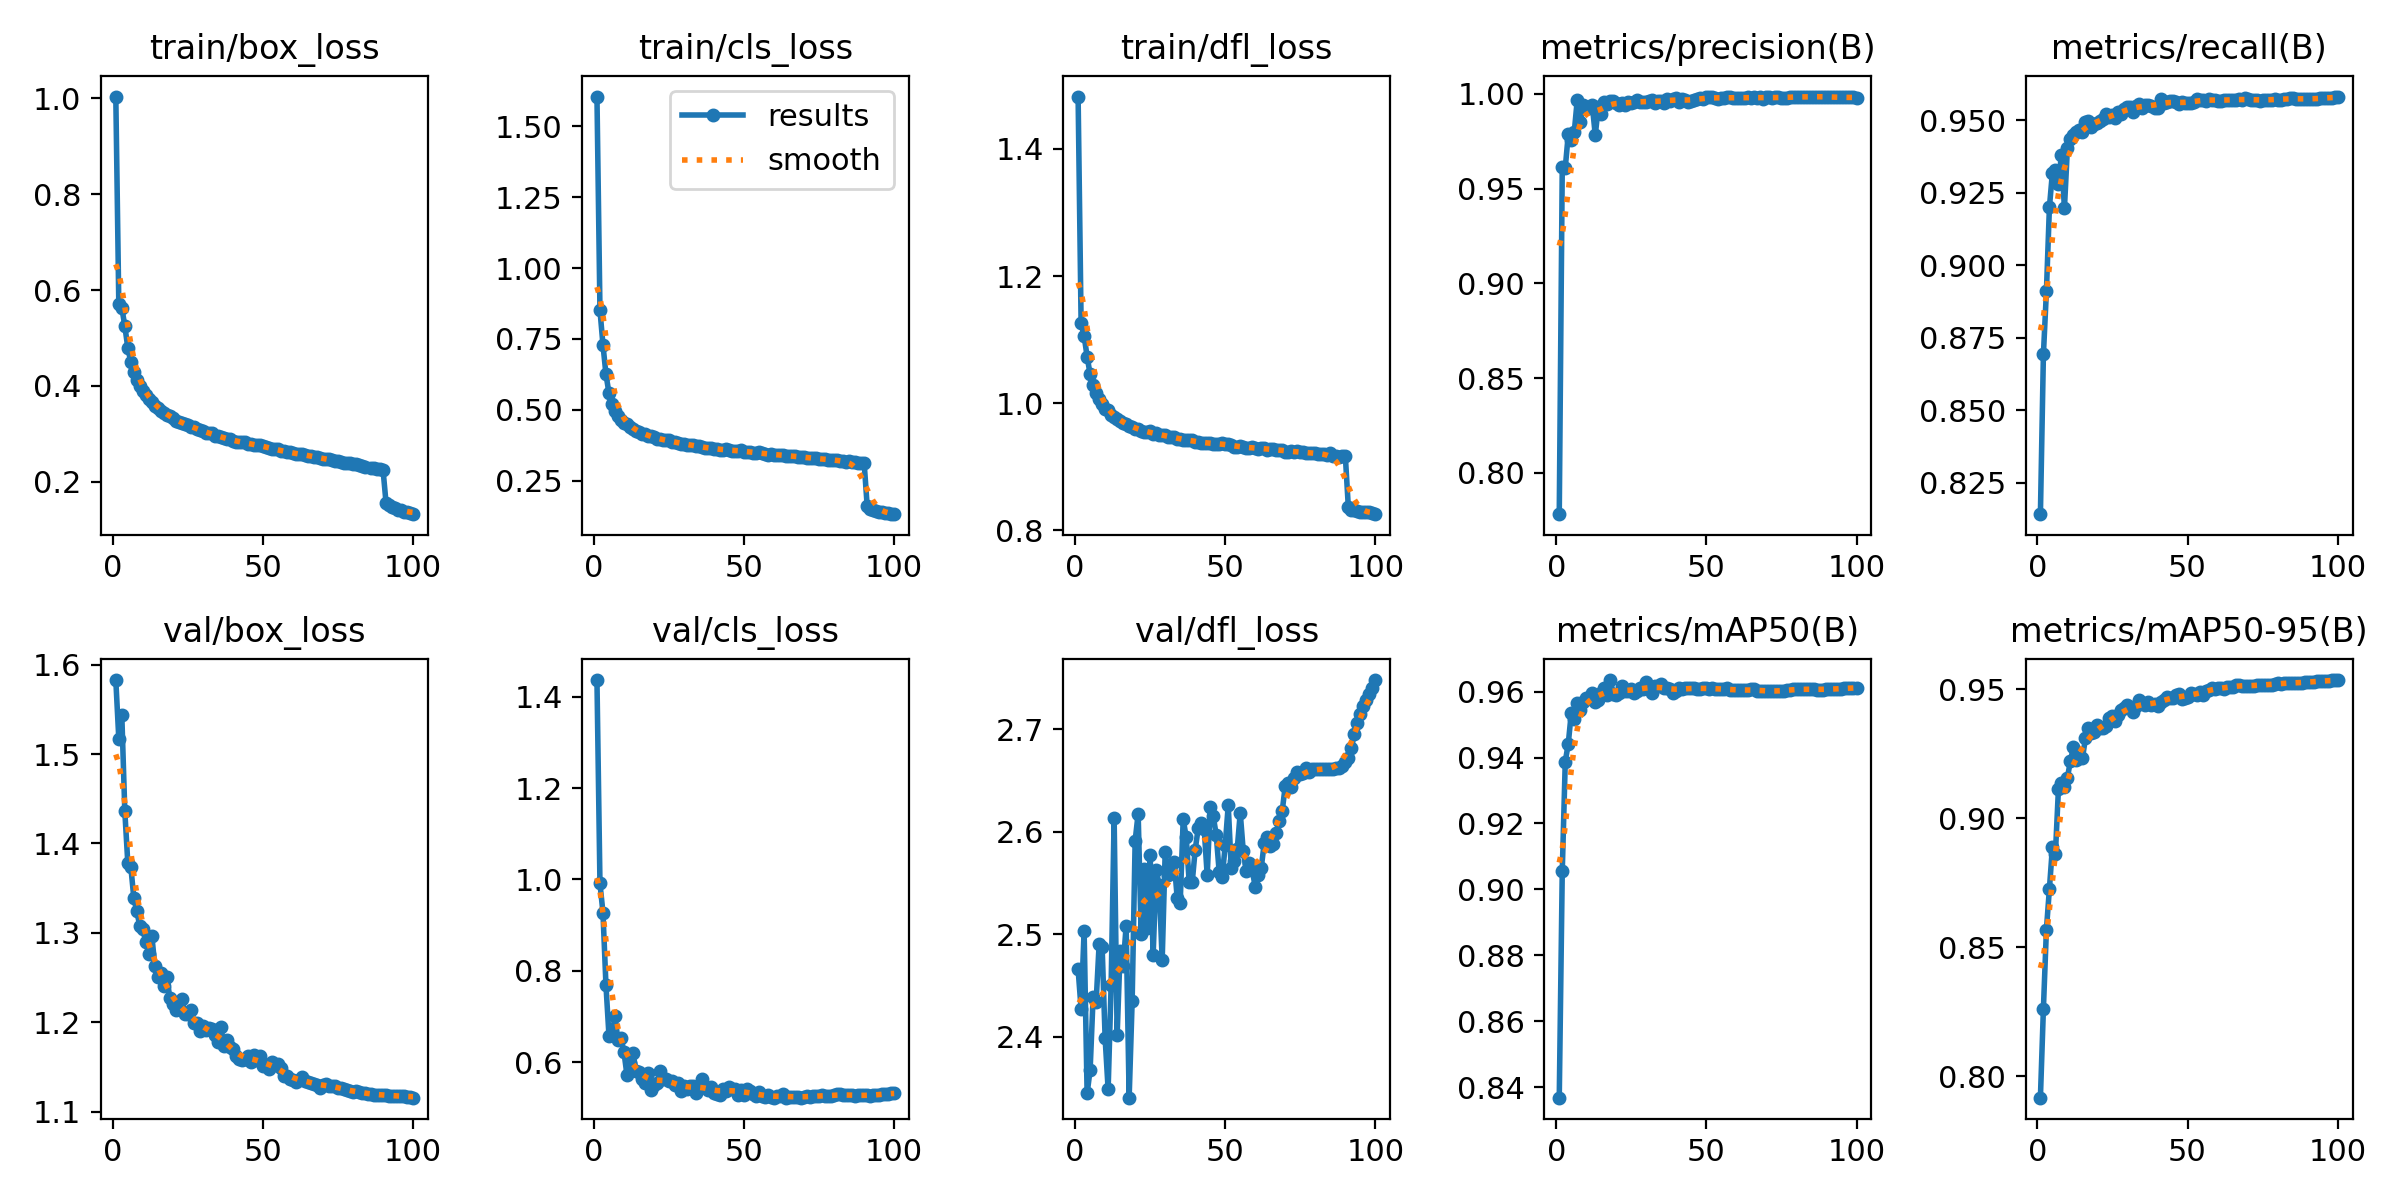

Source data for this figure (header and first rows):
epoch, train/box_loss, train/cls_loss, train/dfl_loss, metrics/precision(B), metrics/recall(B), metrics/mAP50(B), metrics/mAP50-95(B), val/box_loss, val/cls_loss, val/dfl_loss, lr/pg0, lr/pg1, lr/pg2
1, 1.004, 1.605, 1.482, 0.7782, 0.8142, 0.8369, 0.7917, 1.583, 1.436, 2.466, 0.003329, 0.003329, 0.003329
2, 0.5707, 0.8518, 1.126, 0.9612, 0.8693, 0.9055, 0.8263, 1.517, 0.9912, 2.427, 0.006596, 0.006596, 0.006596
3, 0.5634, 0.7288, 1.106, 0.961, 0.8909, 0.9388, 0.8569, 1.544, 0.9275, 2.503, 0.009798, 0.009798, 0.009798
4, 0.5249, 0.625, 1.073, 0.9786, 0.9199, 0.9442, 0.8727, 1.436, 0.7681, 2.345, 0.009703, 0.009703, 0.009703
5, 0.4793, 0.5582, 1.046, 0.9758, 0.9319, 0.9535, 0.8888, 1.378, 0.6581, 2.367, 0.009703, 0.009703, 0.009703
6, 0.4496, 0.5196, 1.028, 0.98, 0.9326, 0.9516, 0.8864, 1.374, 0.659, 2.439, 0.009604, 0.009604, 0.009604
7, 0.4285, 0.497, 1.016, 0.9969, 0.928, 0.9564, 0.9113, 1.339, 0.7008, 2.433, 0.009505, 0.009505, 0.009505
8, 0.4126, 0.4789, 1.006, 0.9852, 0.9381, 0.9545, 0.9136, 1.324, 0.648, 2.49, 0.009406, 0.009406, 0.009406
9, 0.3992, 0.465, 0.9982, 0.9943, 0.9196, 0.9568, 0.9122, 1.308, 0.654, 2.488, 0.009307, 0.009307, 0.009307
10, 0.3887, 0.4543, 0.9909, 0.9932, 0.9404, 0.958, 0.9158, 1.304, 0.6217, 2.398, 0.009208, 0.009208, 0.009208
11, 0.3807, 0.449, 0.9887, 0.9925, 0.9435, 0.958, 0.9223, 1.29, 0.5716, 2.348, 0.009109, 0.009109, 0.009109
12, 0.3726, 0.4385, 0.9818, 0.9941, 0.9448, 0.9596, 0.9276, 1.277, 0.5973, 2.45, 0.00901, 0.00901, 0.00901
13, 0.3668, 0.4325, 0.9786, 0.9782, 0.9458, 0.9568, 0.9226, 1.297, 0.6208, 2.613, 0.008911, 0.008911, 0.008911
14, 0.3588, 0.4254, 0.9752, 0.9932, 0.9466, 0.9575, 0.9235, 1.263, 0.5809, 2.401, 0.008812, 0.008812, 0.008812
15, 0.3538, 0.4199, 0.9721, 0.9892, 0.946, 0.9595, 0.9233, 1.251, 0.5793, 2.484, 0.008713, 0.008713, 0.008713
16, 0.3482, 0.4132, 0.9689, 0.9957, 0.9493, 0.9611, 0.9311, 1.256, 0.5625, 2.469, 0.008614, 0.008614, 0.008614
17, 0.3436, 0.4133, 0.967, 0.9949, 0.9496, 0.959, 0.9349, 1.24, 0.5535, 2.508, 0.008515, 0.008515, 0.008515
18, 0.3385, 0.4071, 0.9645, 0.9964, 0.9476, 0.9635, 0.9332, 1.251, 0.5772, 2.34, 0.008416, 0.008416, 0.008416
19, 0.3364, 0.4055, 0.9634, 0.9965, 0.9487, 0.9593, 0.9337, 1.227, 0.5399, 2.435, 0.008317, 0.008317, 0.008317
20, 0.3325, 0.4019, 0.9595, 0.9954, 0.9491, 0.959, 0.9364, 1.22, 0.5507, 2.591, 0.008218, 0.008218, 0.008218
21, 0.3278, 0.398, 0.9592, 0.9939, 0.9496, 0.9596, 0.9349, 1.214, 0.5553, 2.618, 0.008119, 0.008119, 0.008119
22, 0.3253, 0.3954, 0.957, 0.9953, 0.9505, 0.9616, 0.935, 1.215, 0.5797, 2.5, 0.00802, 0.00802, 0.00802
23, 0.3225, 0.3929, 0.9552, 0.9944, 0.9519, 0.9602, 0.9357, 1.226, 0.5626, 2.564, 0.007921, 0.007921, 0.007921
24, 0.32, 0.3913, 0.955, 0.996, 0.951, 0.9603, 0.9391, 1.21, 0.5634, 2.506, 0.007822, 0.007822, 0.007822
25, 0.3189, 0.3922, 0.956, 0.995, 0.9517, 0.9608, 0.9395, 1.21, 0.559, 2.577, 0.007723, 0.007723, 0.007723
26, 0.3152, 0.3857, 0.951, 0.9957, 0.9508, 0.9595, 0.9377, 1.214, 0.5583, 2.48, 0.007624, 0.007624, 0.007624
27, 0.3138, 0.3874, 0.9526, 0.9966, 0.9527, 0.9602, 0.9403, 1.199, 0.5499, 2.562, 0.007525, 0.007525, 0.007525
28, 0.31, 0.3835, 0.9504, 0.9957, 0.9521, 0.9612, 0.9419, 1.199, 0.5547, 2.548, 0.007426, 0.007426, 0.007426
29, 0.3076, 0.3803, 0.9493, 0.9959, 0.9536, 0.9607, 0.9427, 1.191, 0.536, 2.474, 0.007327, 0.007327, 0.007327
30, 0.3059, 0.3785, 0.9498, 0.9956, 0.9546, 0.9629, 0.944, 1.196, 0.5489, 2.58, 0.007228, 0.007228, 0.007228
31, 0.3025, 0.3761, 0.9471, 0.9965, 0.9546, 0.9612, 0.9426, 1.191, 0.5421, 2.557, 0.007129, 0.007129, 0.007129
32, 0.3016, 0.3765, 0.9471, 0.9967, 0.9527, 0.9597, 0.9412, 1.194, 0.5474, 2.567, 0.00703, 0.00703, 0.00703
33, 0.3012, 0.3749, 0.9472, 0.9955, 0.955, 0.9617, 0.9436, 1.192, 0.5489, 2.571, 0.006931, 0.006931, 0.006931
34, 0.2963, 0.371, 0.9437, 0.996, 0.9556, 0.9616, 0.9459, 1.186, 0.5332, 2.535, 0.006832, 0.006832, 0.006832
35, 0.295, 0.3712, 0.9439, 0.9964, 0.9542, 0.9624, 0.9447, 1.178, 0.5445, 2.531, 0.006733, 0.006733, 0.006733
36, 0.2928, 0.3666, 0.9427, 0.9953, 0.955, 0.9611, 0.944, 1.194, 0.5626, 2.612, 0.006634, 0.006634, 0.006634
37, 0.2917, 0.3644, 0.9418, 0.9972, 0.9551, 0.961, 0.945, 1.174, 0.5446, 2.595, 0.006535, 0.006535, 0.006535
38, 0.2897, 0.3654, 0.9414, 0.9961, 0.9549, 0.9607, 0.9438, 1.18, 0.5392, 2.551, 0.006436, 0.006436, 0.006436
39, 0.2902, 0.3659, 0.9424, 0.9974, 0.9542, 0.9595, 0.9444, 1.172, 0.5448, 2.55, 0.006337, 0.006337, 0.006337
40, 0.2858, 0.361, 0.9393, 0.998, 0.9541, 0.9602, 0.9435, 1.17, 0.5325, 2.582, 0.006238, 0.006238, 0.006238
41, 0.284, 0.3606, 0.9391, 0.9957, 0.9572, 0.9611, 0.9452, 1.162, 0.5303, 2.603, 0.006139, 0.006139, 0.006139
42, 0.2829, 0.3583, 0.9382, 0.9974, 0.9557, 0.9607, 0.9458, 1.159, 0.5276, 2.608, 0.00604, 0.00604, 0.00604
43, 0.2823, 0.3593, 0.9374, 0.9968, 0.9564, 0.961, 0.9469, 1.157, 0.5411, 2.602, 0.005941, 0.005941, 0.005941
44, 0.2823, 0.3595, 0.9374, 0.9958, 0.9566, 0.9609, 0.9466, 1.159, 0.5373, 2.557, 0.005842, 0.005842, 0.005842
45, 0.2797, 0.3581, 0.9369, 0.9965, 0.9564, 0.9612, 0.9465, 1.162, 0.5449, 2.624, 0.005743, 0.005743, 0.005743
46, 0.2784, 0.3535, 0.9361, 0.9969, 0.9562, 0.9611, 0.9478, 1.156, 0.5412, 2.615, 0.005644, 0.005644, 0.005644
47, 0.2778, 0.3555, 0.9365, 0.9972, 0.9555, 0.9608, 0.9482, 1.163, 0.5413, 2.597, 0.005545, 0.005545, 0.005545
48, 0.276, 0.3552, 0.936, 0.9976, 0.956, 0.9609, 0.9462, 1.157, 0.5278, 2.56, 0.005446, 0.005446, 0.005446
49, 0.2776, 0.3589, 0.9374, 0.9973, 0.9559, 0.9611, 0.9468, 1.163, 0.5393, 2.556, 0.005347, 0.005347, 0.005347
50, 0.2746, 0.3522, 0.9354, 0.9982, 0.9558, 0.9611, 0.947, 1.151, 0.5274, 2.587, 0.005248, 0.005248, 0.005248
51, 0.2722, 0.3513, 0.9352, 0.9985, 0.9557, 0.9608, 0.9487, 1.152, 0.5403, 2.626, 0.005149, 0.005149, 0.005149
52, 0.2711, 0.352, 0.9347, 0.9985, 0.9562, 0.961, 0.9484, 1.148, 0.5369, 2.564, 0.00505, 0.00505, 0.00505
53, 0.2676, 0.3472, 0.9304, 0.9981, 0.9571, 0.9608, 0.9477, 1.155, 0.5306, 2.571, 0.004951, 0.004951, 0.004951
54, 0.2681, 0.3473, 0.9313, 0.9971, 0.9569, 0.9608, 0.9489, 1.152, 0.5261, 2.583, 0.004852, 0.004852, 0.004852
55, 0.268, 0.3496, 0.9334, 0.9979, 0.9569, 0.9608, 0.948, 1.153, 0.5349, 2.618, 0.004753, 0.004753, 0.004753
56, 0.2638, 0.3461, 0.9304, 0.9979, 0.9567, 0.9606, 0.9494, 1.149, 0.5254, 2.581, 0.004654, 0.004654, 0.004654
57, 0.2632, 0.3439, 0.9295, 0.9982, 0.9572, 0.9611, 0.9498, 1.14, 0.5231, 2.562, 0.004555, 0.004555, 0.004555
58, 0.2623, 0.3418, 0.9294, 0.9981, 0.957, 0.9605, 0.9506, 1.14, 0.5276, 2.57, 0.004456, 0.004456, 0.004456
59, 0.2617, 0.3435, 0.9315, 0.998, 0.9569, 0.9606, 0.9501, 1.137, 0.5238, 2.562, 0.004357, 0.004357, 0.004357
60, 0.26, 0.3416, 0.9294, 0.9981, 0.9566, 0.9604, 0.9505, 1.135, 0.5226, 2.546, 0.004258, 0.004258, 0.004258
... 40 more rows
